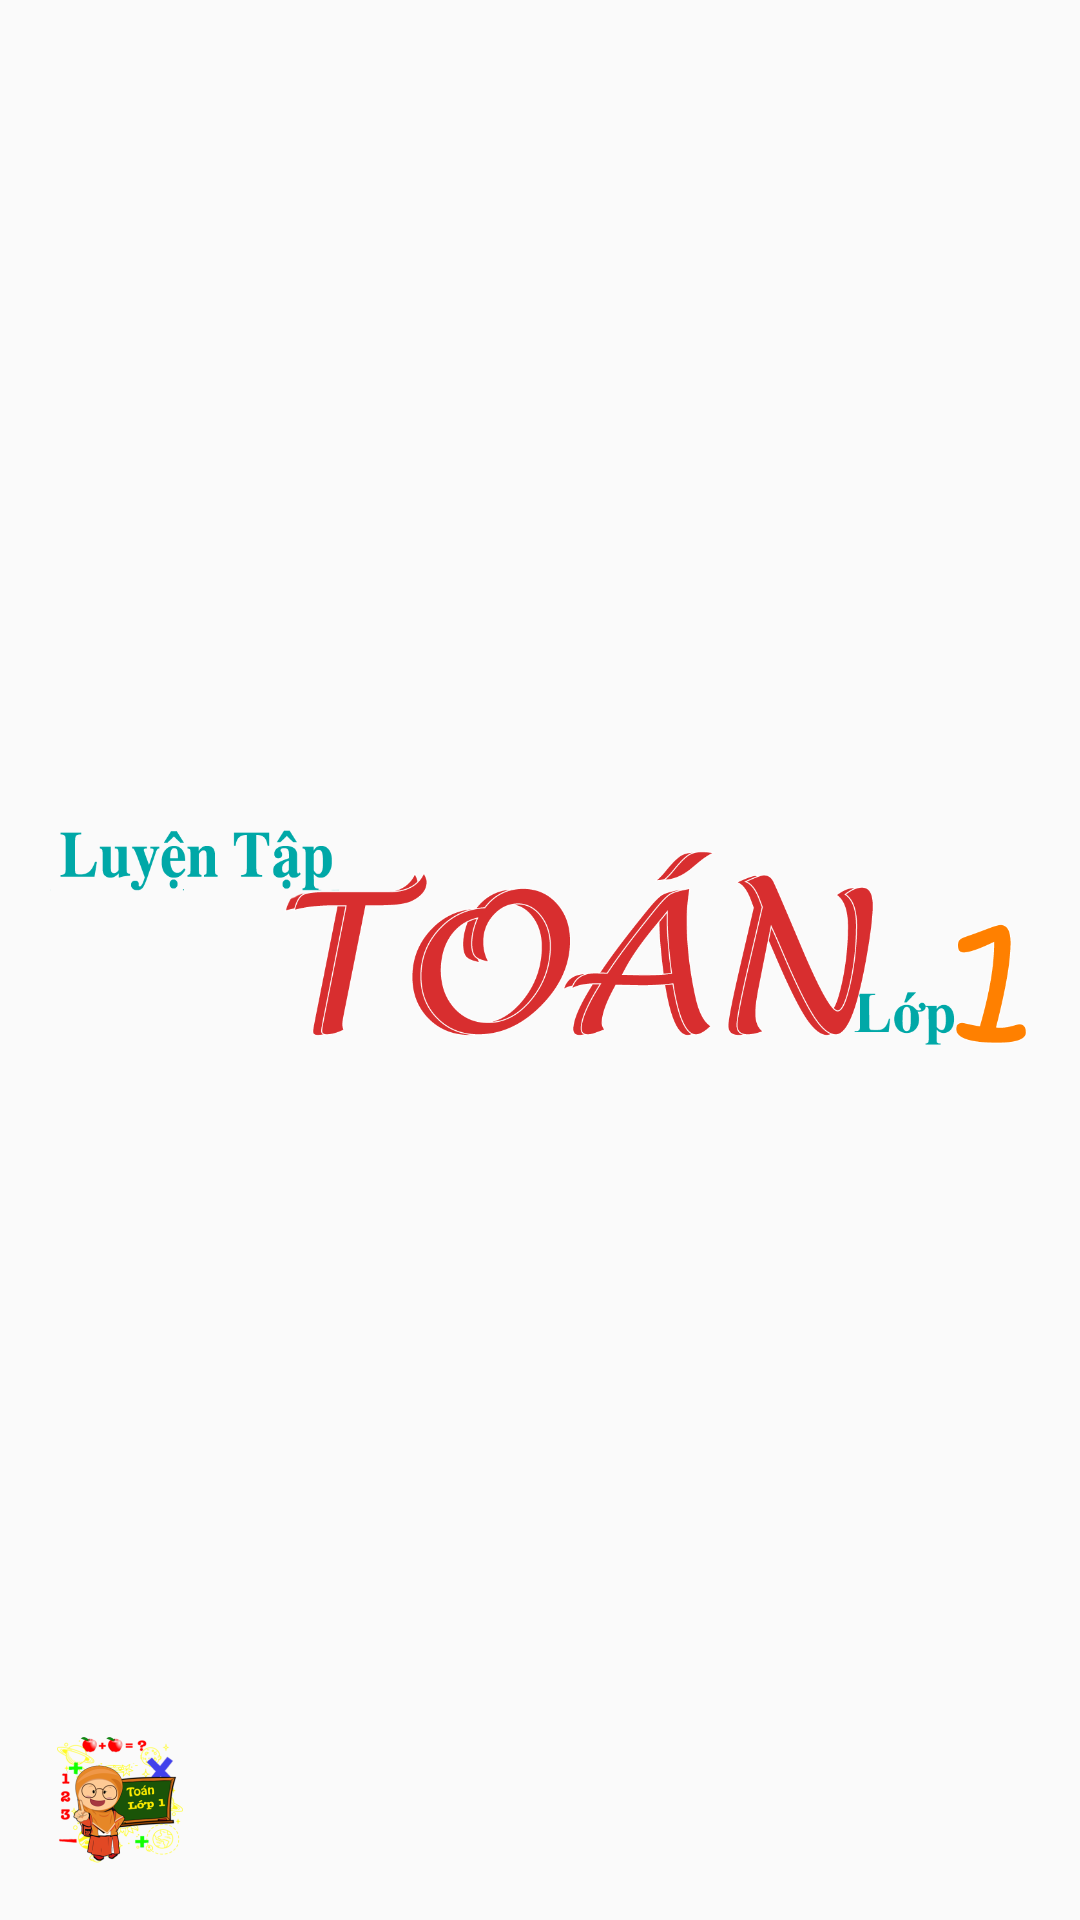

Layout XML and referenced resources for this Android screen:
<!-- AndroidManifest.xml: application theme AppTheme -->
<!-- res/layout/nav_header_main.xml -->
<?xml version="1.0" encoding="utf-8"?>
<RelativeLayout xmlns:android="http://schemas.android.com/apk/res/android"
    xmlns:app="http://schemas.android.com/apk/res-auto"
    android:layout_width="match_parent"
    android:layout_height="176dp"
    android:gravity="bottom"
    android:orientation="vertical"
    android:paddingLeft="16dp"
    android:paddingTop="16dp"
    android:paddingRight="16dp"
    android:paddingBottom="16dp"
    android:theme="@style/ThemeOverlay.AppCompat.Dark">

    <ImageView
        android:layout_width="match_parent"
        android:layout_height="match_parent"
        android:src="@drawable/ic_banner"/>
    <ImageView
        android:layout_alignParentBottom="true"
        android:id="@+id/imageView"
        android:layout_width="wrap_content"
        android:layout_height="wrap_content"
        android:contentDescription="@string/nav_header_desc"
        app:srcCompat="@mipmap/ic_launcher" />

</RelativeLayout>
<!-- resources referenced by this layout -->
<resources>
  <!-- drawable ic_banner: png bitmap (drawable-xxxhdpi, 60786 bytes) -->
  <!-- mipmap ic_launcher: png bitmap (mipmap-hdpi, 8135 bytes) -->
  <string name="nav_header_desc">Navigation header</string>
  <style name="AppTheme" parent="Theme.AppCompat.Light.NoActionBar">
          
          <item name="colorPrimary">@color/colorPrimary</item>
          <item name="colorPrimaryDark">#27802B</item>
          <item name="colorAccent">@color/colorAccent</item>
      </style>
  <!-- not gathered from this repository: default colours our renderer supplied (Android Studio template values) -->
  <color name="colorPrimary">#FF6200EE</color>
  <color name="colorAccent">#FF03DAC5</color>
</resources>
